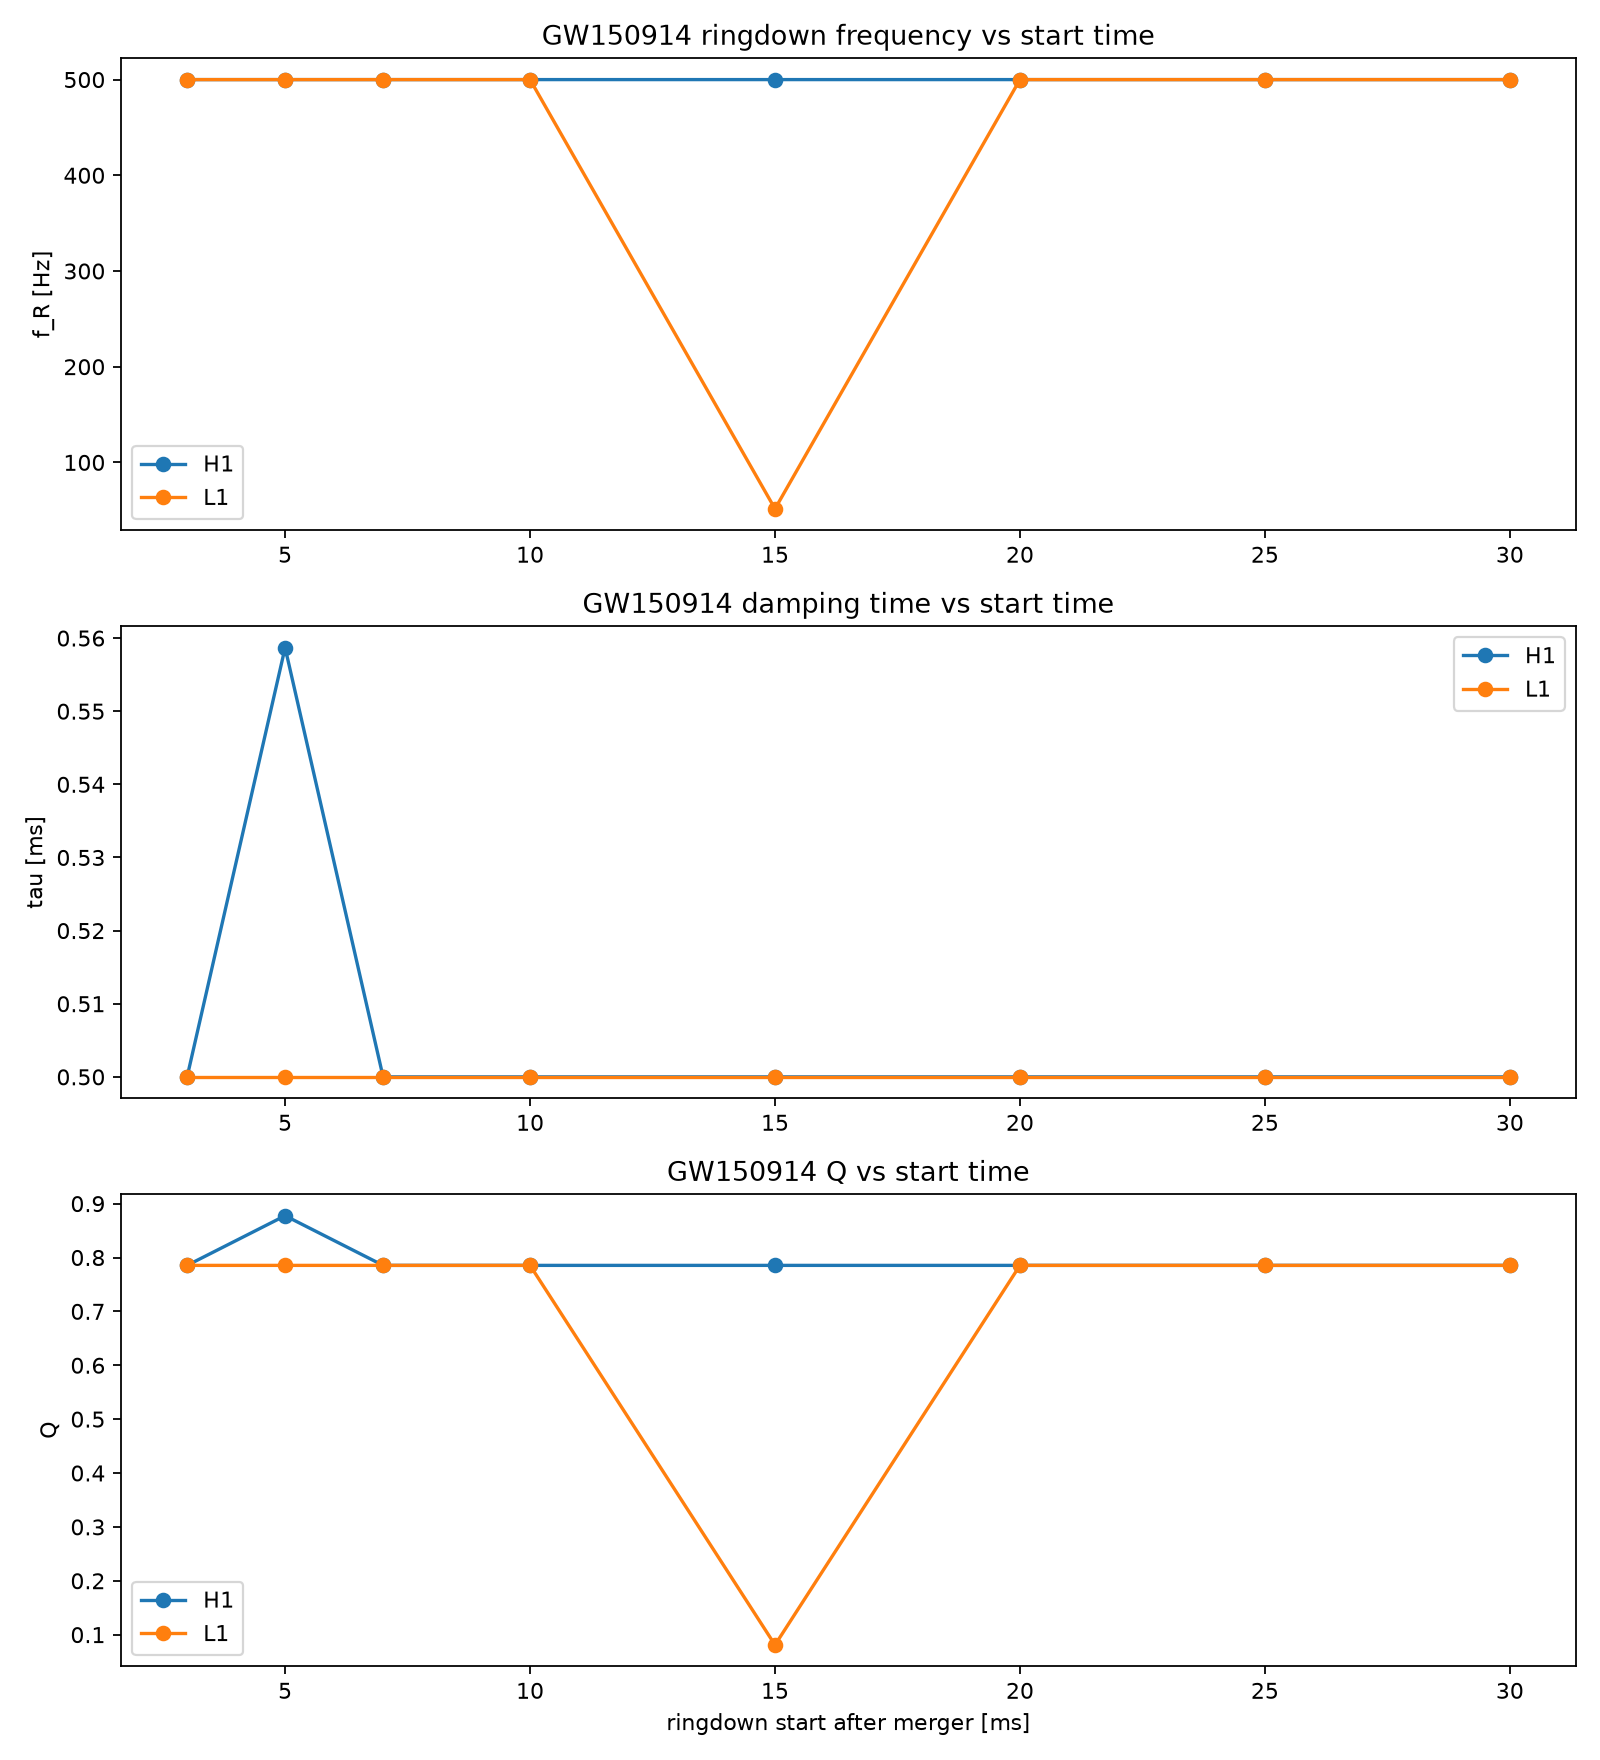

Source data for this figure (header and first rows):
detector, start_ms, f_R, tau, Q, R2, rms, success, tau_at_lower, tau_at_upper, nfev
H1, 3, 500, 0.0005, 0.7854, 0.000289, 0.0005529, True, True, False, 20
H1, 5, 500, 0.0005587, 0.8776, 3.271177295516292e-05, 0.0005622, True, False, False, 17
H1, 7, 500, 0.0005, 0.7854, 0.001012, 0.0005702, True, True, False, 25
H1, 10, 500, 0.0005, 0.7854, 0.0003273, 0.0005731, True, True, False, 31
H1, 15, 500, 0.0005, 0.7854, 0.0009715, 0.0005645, True, True, False, 31
H1, 20, 500, 0.0005, 0.7854, 0.006658, 0.0005469, True, True, False, 20
H1, 25, 500, 0.0005, 0.7854, 0.004607, 0.0005443, True, True, False, 16
H1, 30, 500, 0.0005, 0.7854, 0.0007096, 0.0005602, True, True, False, 35
L1, 3, 500, 0.0005, 0.7854, 0.005102, 0.0009227, True, True, False, 49
L1, 5, 500, 0.0005, 0.7854, 0.0006027, 0.000919, True, True, False, 8
L1, 7, 500, 0.0005, 0.7854, 0.001906, 0.000926, True, True, False, 27
L1, 10, 500, 0.0005, 0.7854, 0.00351, 0.0009265, True, True, False, 42
L1, 15, 51.51, 0.0005, 0.08091, 0.001488, 0.0008942, True, True, False, 23
L1, 20, 500, 0.0005, 0.7854, 0.0003647, 0.0008661, True, True, False, 10
L1, 25, 500, 0.0005, 0.7854, 0.003512, 0.0008569, True, True, False, 11
L1, 30, 500, 0.0005, 0.7854, 0.01336, 0.0008505, True, True, False, 38
